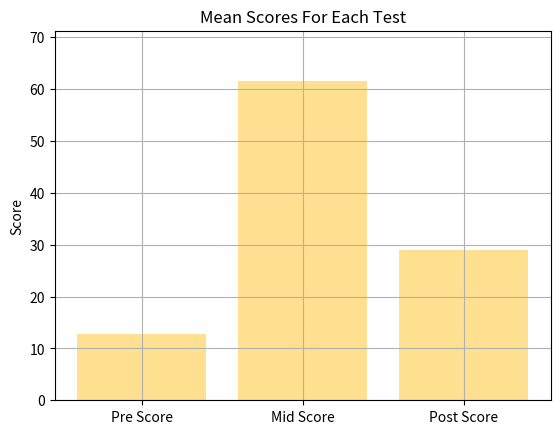

This chart was generated by the following Python code:
import pandas as pd
import matplotlib.pyplot as plt
import numpy as np

raw_data = {'first_name': ['Jason', 'Molly', 'Tina', 'Jake', 'Amy'],
        'pre_score': [4, 24, 31, 2, 3],
        'mid_score': [25, 94, 57, 62, 70],
        'post_score': [5, 43, 23, 23, 51]}
df = pd.DataFrame(raw_data, columns = ['first_name', 'pre_score', 'mid_score', 'post_score'])

# Create a list of the mean scores for each variable
#[12.800000000000001, 61.600000000000001, 29.0]
mean_values = [df['pre_score'].mean(), df['mid_score'].mean(), df['post_score'].mean()]

# Create a list of variances, which are set at .25 above and below the score
#[3.2000000000000002, 3.2000000000000002, 3.2000000000000002]
variance = [df['pre_score'].mean() * 0.25, df['pre_score'].mean() * 0.25, df['pre_score'].mean() * 0.25]

# Set the bar labels
bar_labels = ['Pre Score', 'Mid Score', 'Post Score']

# Create the x position of the bars
#[0, 1, 2]
x_pos = list(range(len(bar_labels)))

# Create the plot bars
# In x position
plt.bar(x_pos,
        # using the data from the mean_values
        mean_values,
        # with a y-error lines set at variance
        #yerr=variance,
        # aligned in the center
        align='center',
        # with color
        color='#FFC222',
        # alpha 0.5
        alpha=0.5)

# add a grid
plt.grid()

# set height of the y-axis
#(61.600000000000001, 3.2000000000000002)
max_y = max(zip(mean_values, variance)) # returns a tuple, here: (3, 5)
#[0,71.280000000000001]
plt.ylim([0, (max_y[0] + max_y[1]) * 1.1])

# set axes labels and title
plt.ylabel('Score')
plt.xticks(x_pos, bar_labels)
plt.title('Mean Scores For Each Test')

plt.show()

# 이걸 봐라.. jupyter notebook은 꼭 show라는 함수를 주지 않아도
# 그래프를 나타낼 수 있어
# 그러려면 %matplotlib inline을 줘야